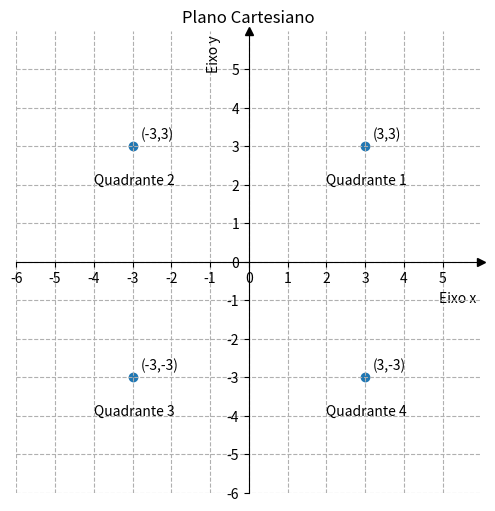

The matplotlib source for this figure:
# PALNO CARTEZIANO
import numpy as np
import matplotlib.pyplot as plt

#1 - GERAR OU CARREGAR OS DADOS
coordenadas = [(3,3), (-3,3), (-3,-3), (3,-3)]
x = [ponto[0] for ponto in coordenadas]
y = [ponto[1] for ponto in coordenadas]

#2 - CÁLCULO

#3 - CRIA O GRÁFICOS E EIXOS
fig, ax = plt.subplots( figsize=(6,6) )

#4 - TITULO E LEGENDA
plt.title('Plano Cartesiano')

#5 - CONFIGURA OS EIXOS
ax.spines['top'].set_color('none')         # oculta o eixo top
ax.spines['right'].set_color('none')       # oculta o eixo right
ax.spines['left'].set_position('zero')     # desloca o eixo para o ponto 0
ax.spines['bottom'].set_position('zero')   # desloca o eixo para o ponto 0
ax.set_xlabel('Eixo x', x=0.95)            # atribui e posiciona o nome ao eixo
ax.set_ylabel('Eixo y', y=0.95)            # atribui e posiciona o nome ao eixo 
ax.plot(1, 0, ">k", transform=ax.get_yaxis_transform(), clip_on=False) # atribui seta ao eixo X
ax.plot(0, 1, "^k", transform=ax.get_xaxis_transform(), clip_on=False) # atribui seta ao eixo Y

#6 - CONFIGURAÇÃO DO GRID
valor_max = max(np.max(x),np.max(y)) + 3    # localiza o maio valo de X e Y e depois de ambos
ax.set_xlim(-valor_max,valor_max)           # define o limite inferior e superior do eixo X
ax.set_ylim(-valor_max,valor_max)           # define o limite inferior e superior do eixo Y
ax.set_xticks(np.arange(-valor_max,valor_max,1))
ax.set_yticks(np.arange(-valor_max,valor_max,1))
ax.grid(True, linestyle='--')              # habilita o grid

#6 - PLOTAR OS DADOS
ax.scatter(x,y)                             # plota gráfico e dispersão (pontos isolados)
for i, ponto in enumerate(coordenadas):
    plt.text(ponto[0]+0.2,ponto[1]+0.2, f'({ponto[0]},{ponto[1]})')
    plt.text(ponto[0]-1,ponto[1]-1, f'Quadrante {i+1}')
    
#7 - EXIBIR OS GRÁFICOS
plt.show()

#8 - EXIBIR RESULTADO NO CONSOLE
print()
print(f'Coordenada X: {x}')
print(f'Coordenada Y: {y}')
print()
